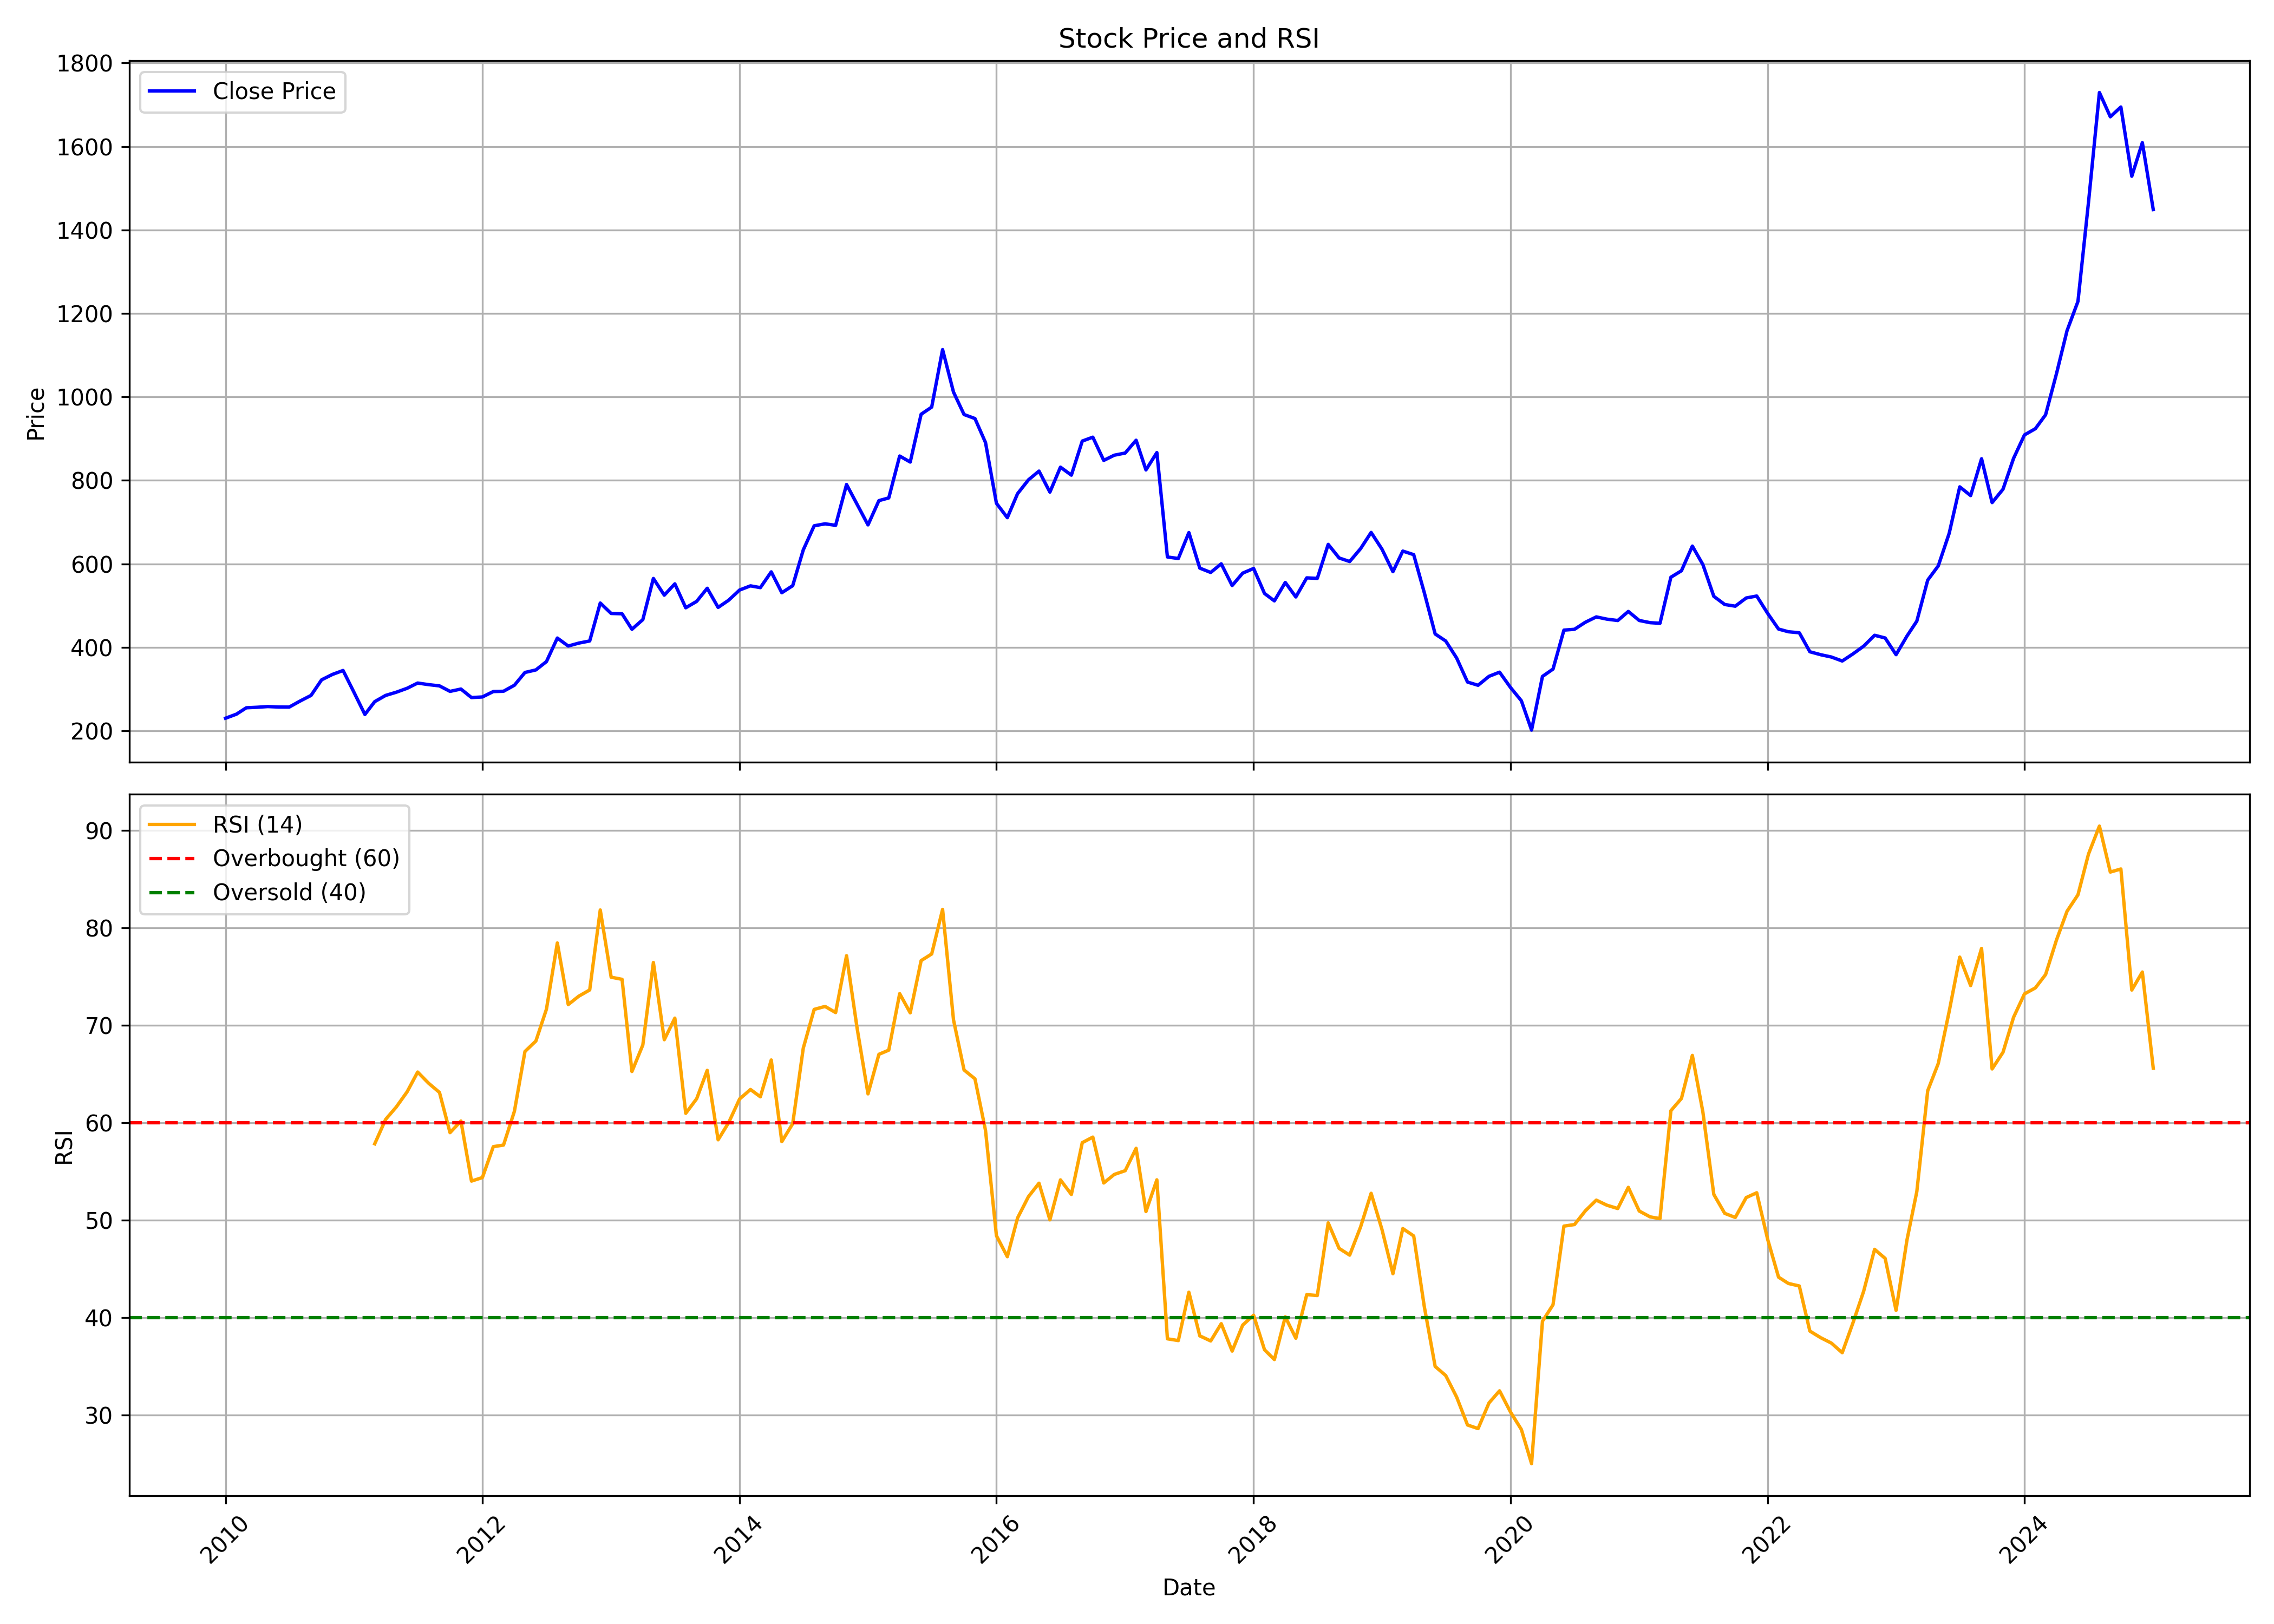

The table this chart was drawn from, first rows:
, date, symbol, open, high, low, close, volume, rsi
0, 2010-01-01, GLENMARK, 261.6, 275.5, 223.3, 230.1, 14056229, 
1, 2010-02-01, GLENMARK, 229.9, 255, 229.4, 239.8, 6744113, 
2, 2010-03-01, GLENMARK, 239.8, 259.2, 221.7, 255.1, 19859845, 
3, 2010-04-01, GLENMARK, 256.9, 269.8, 244.4, 256.3, 12116716, 
4, 2010-05-01, GLENMARK, 266, 287.3, 239.4, 258, 20656103, 
5, 2010-06-01, GLENMARK, 258.9, 268.2, 237.5, 256.9, 10961342, 
6, 2010-07-01, GLENMARK, 257.4, 279.3, 247.5, 256.8, 12477802, 
7, 2010-08-01, GLENMARK, 259.3, 286.6, 249.8, 271.3, 15432289, 
8, 2010-09-01, GLENMARK, 271.7, 291.5, 263.1, 284.7, 17356823, 
9, 2010-10-01, GLENMARK, 290.1, 325.1, 277.9, 322.1, 19341112, 
10, 2010-11-01, GLENMARK, 328.2, 366.8, 311.1, 335.1, 18703887, 
11, 2010-12-01, GLENMARK, 338.9, 370.9, 322.5, 344.4, 13365356, 
12, 2011-01-01, GLENMARK, 346.2, 354.1, 281.6, 292.2, 12535606, 
13, 2011-02-01, GLENMARK, 293.5, 299.5, 229.3, 239, 14697463, 
14, 2011-03-01, GLENMARK, 248.4, 291.8, 239, 269.9, 12837181, 57.86
15, 2011-04-01, GLENMARK, 270.7, 293.6, 270.6, 284.7, 4852657, 60.36
16, 2011-05-01, GLENMARK, 286.3, 311.8, 249.2, 292.3, 24117638, 61.62
17, 2011-06-01, GLENMARK, 292.4, 315.9, 276.4, 301.8, 9725497, 63.18
18, 2011-07-01, GLENMARK, 304.3, 334.3, 287.9, 314.3, 14980318, 65.21
19, 2011-08-01, GLENMARK, 320.8, 327.9, 287.2, 310.6, 12182802, 64.07
20, 2011-09-01, GLENMARK, 310.6, 321.4, 300, 307.6, 6839188, 63.12
21, 2011-10-01, GLENMARK, 300, 303.3, 271.8, 294.4, 10792675, 59
22, 2011-11-01, GLENMARK, 295.3, 326.6, 281, 300, 16519886, 60.19
23, 2011-12-01, GLENMARK, 306.7, 308.6, 252.1, 279.6, 9189813, 54.03
24, 2012-01-01, GLENMARK, 280.9, 309.5, 271.4, 281, 6790305, 54.39
25, 2012-02-01, GLENMARK, 282.4, 304.4, 276.2, 294, 11820876, 57.56
26, 2012-03-01, GLENMARK, 295.1, 298.6, 271.7, 294.7, 10186619, 57.72
27, 2012-04-01, GLENMARK, 294.3, 318.9, 286.7, 309.1, 7894417, 61.19
28, 2012-05-01, GLENMARK, 310.5, 368.3, 292.7, 339.7, 19586140, 67.32
29, 2012-06-01, GLENMARK, 339.7, 359.4, 325.4, 345.8, 6489734, 68.39
30, 2012-07-01, GLENMARK, 347.4, 387.6, 343.2, 365.7, 11304272, 71.66
31, 2012-08-01, GLENMARK, 367.6, 430.8, 359, 422.2, 10491279, 78.46
32, 2012-09-01, GLENMARK, 426, 426, 381.2, 403, 6079189, 72.14
33, 2012-10-01, GLENMARK, 404.1, 445, 370.5, 410.1, 9231348, 73
34, 2012-11-01, GLENMARK, 414.6, 436.9, 399.7, 415.2, 6316328, 73.64
35, 2012-12-01, GLENMARK, 416.5, 527.2, 403.2, 506, 14454457, 81.84
36, 2013-01-01, GLENMARK, 507.4, 528.5, 451, 481.1, 15760407, 74.95
37, 2013-02-01, GLENMARK, 483.3, 497.5, 461.9, 480.3, 10113368, 74.72
38, 2013-03-01, GLENMARK, 480.3, 489.1, 438.5, 443.2, 11640681, 65.27
39, 2013-04-01, GLENMARK, 451.9, 497.2, 440.4, 466.3, 7524894, 67.99
40, 2013-05-01, GLENMARK, 466.3, 583.1, 464.8, 564.9, 17570730, 76.45
41, 2013-06-01, GLENMARK, 567.7, 584, 489.8, 524.9, 10838503, 68.53
42, 2013-07-01, GLENMARK, 525.6, 587.2, 522.7, 552, 5061934, 70.75
43, 2013-08-01, GLENMARK, 557.2, 574.4, 478.1, 494.7, 11722012, 60.98
44, 2013-09-01, GLENMARK, 493.8, 526.8, 469, 510, 9120622, 62.48
45, 2013-10-01, GLENMARK, 512.9, 579, 505.3, 541.4, 11783144, 65.39
46, 2013-11-01, GLENMARK, 533.1, 533.1, 468.4, 495.5, 13007366, 58.27
47, 2013-12-01, GLENMARK, 496.8, 527.2, 491.8, 512.8, 13355922, 60.03
48, 2014-01-01, GLENMARK, 513, 541.8, 476.6, 537.2, 17659593, 62.45
49, 2014-02-01, GLENMARK, 538, 552.3, 497.6, 547.2, 6618911, 63.43
50, 2014-03-01, GLENMARK, 549.4, 566.8, 512, 542.9, 10290995, 62.68
51, 2014-04-01, GLENMARK, 547, 589.8, 528.4, 580.7, 11895804, 66.45
52, 2014-05-01, GLENMARK, 580.7, 615.8, 487.1, 530.7, 12914308, 58.08
53, 2014-06-01, GLENMARK, 533.1, 569, 514.8, 547.7, 12307779, 59.92
54, 2014-07-01, GLENMARK, 551.4, 640.7, 509.7, 633.3, 18416464, 67.66
55, 2014-08-01, GLENMARK, 628, 722.1, 624.2, 691.1, 13573488, 71.64
56, 2014-09-01, GLENMARK, 686.4, 761.6, 651.7, 695.9, 16428994, 71.95
57, 2014-10-01, GLENMARK, 693.9, 718.2, 667.1, 692.2, 11566943, 71.32
58, 2014-11-01, GLENMARK, 691.4, 810.8, 689.4, 790.1, 13392874, 77.15
59, 2014-12-01, GLENMARK, 788.6, 802.1, 680.2, 742.5, 15328396, 69.73
... 121 more rows
